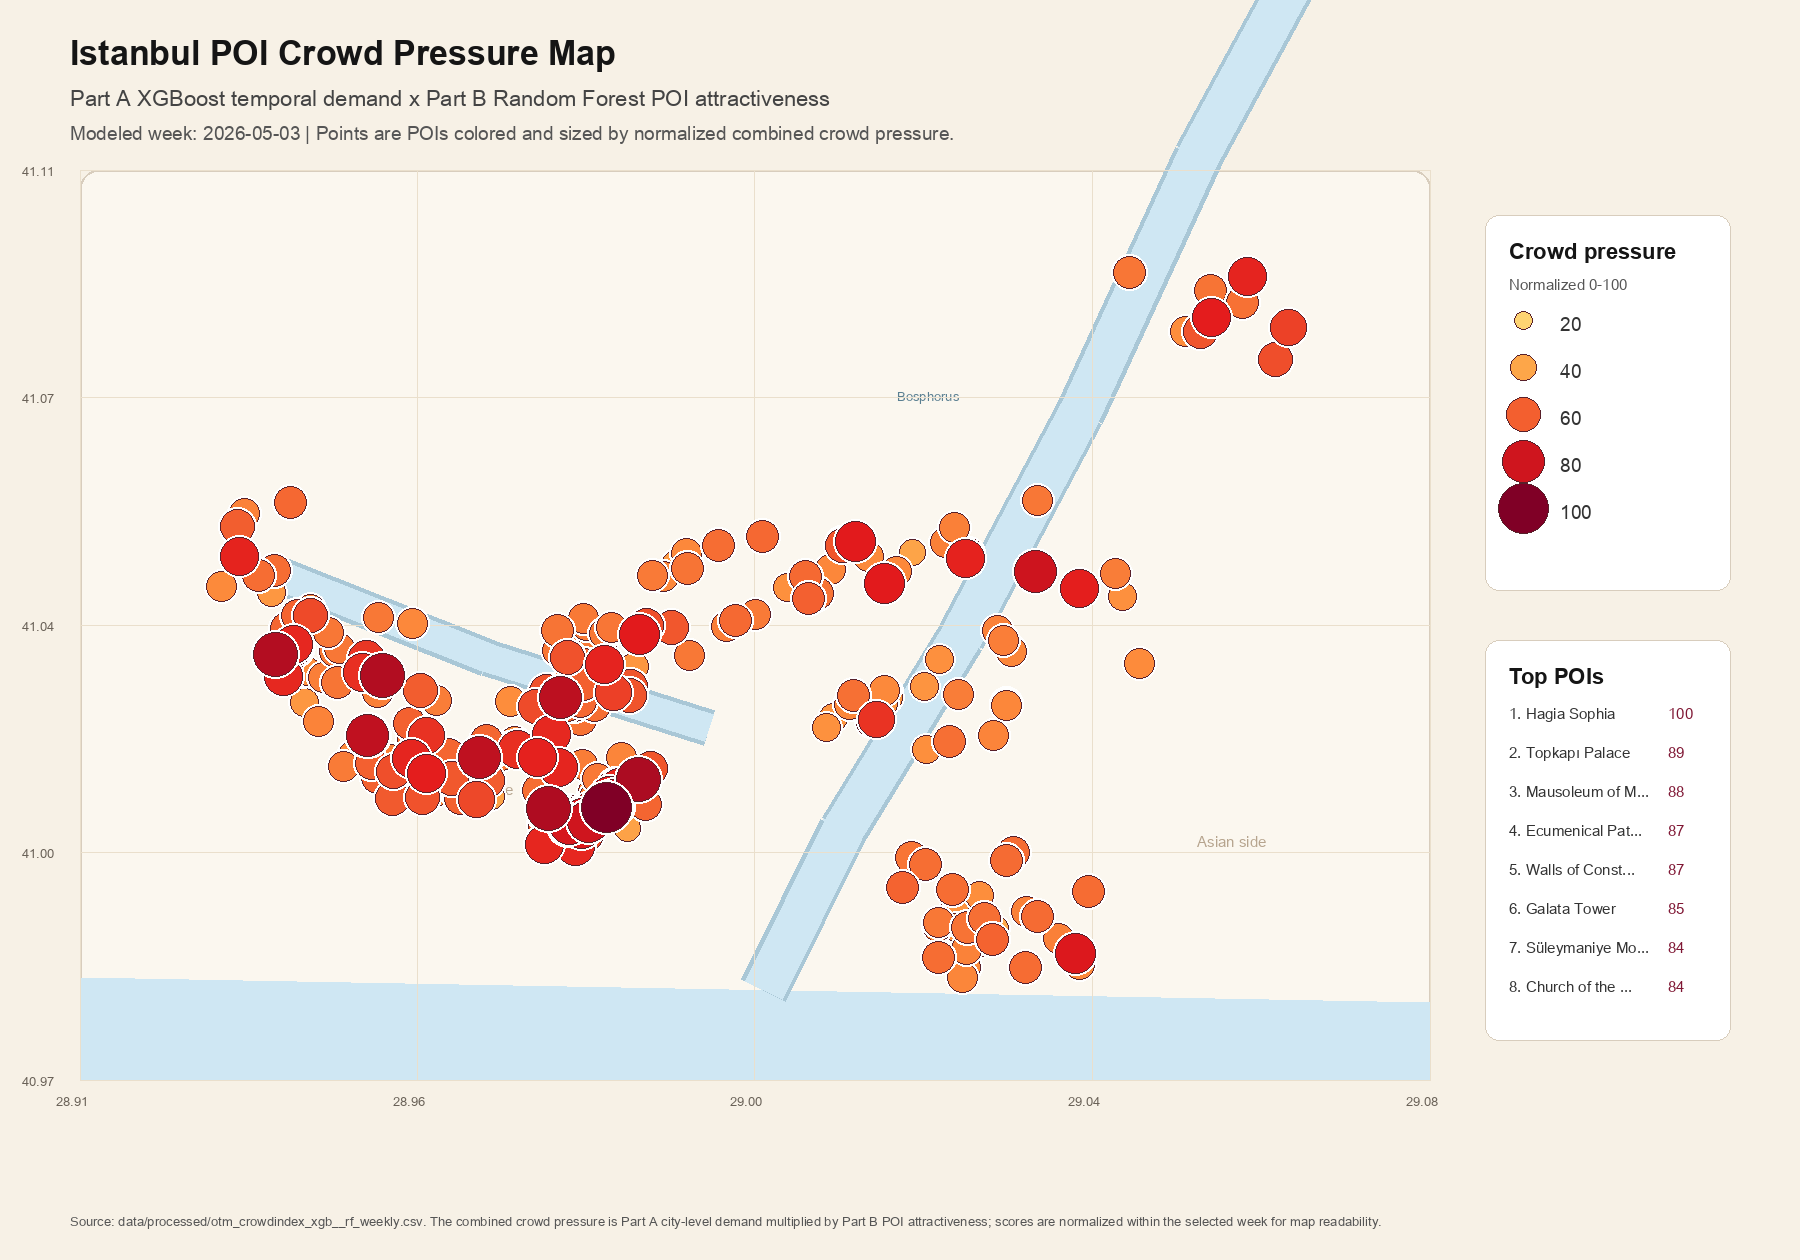

Source data for this figure (header and first rows):
date, poi_id, display_name_en, category_clean, query_area, lat, lon, crowdindex_poi, crowd_pressure_100, city_demand_score, poi_weight_value
2026-05-03, otm_R1555271, Hagia Sophia, museum, Hagia Sophia / Basilica Cistern, 41.01, 28.98, 0.003762, 100.0, 0.6085, 0.006183
2026-05-03, otm_W335415778, Topkapı Palace, museum, Topkapi Palace, 41.01, 28.98, 0.003341, 88.8, 0.6085, 0.005491
2026-05-03, otm_N663391254, Mausoleum of Mahmud II, historic, Sultanahmet Core, 41.01, 28.97, 0.00332, 88.25, 0.6085, 0.005457
2026-05-03, otm_Q211004, Ecumenical Patriarchate of Constantinopl…, religious, Balat / Fener, 41.03, 28.95, 0.003284, 87.3, 0.6085, 0.005398
2026-05-03, otm_R4429629, Walls of Constantinople, historic, Balat / Fener, 41.03, 28.94, 0.003274, 87.03, 0.6085, 0.005381
2026-05-03, otm_W23236783, Galata Tower, attraction, Galata Tower, 41.03, 28.97, 0.003193, 84.87, 0.6085, 0.005248
2026-05-03, otm_R1564032, Süleymaniye Mosque, religious, Suleymaniye, 41.02, 28.96, 0.003164, 84.1, 0.6085, 0.0052
2026-05-03, otm_Q586568, Church of the Holy Apostles, historic, Fatih / Valens Aqueduct, 41.02, 28.95, 0.003153, 83.8, 0.6085, 0.005182
2026-05-03, otm_N5224440223, Bosphorus Bridge, attraction, Beylerbeyi Palace, 41.05, 29.03, 0.003031, 80.57, 0.6085, 0.004982
2026-05-03, otm_Q475338, Great Palace of Constantinople, historic, Sultanahmet Core, 41.01, 28.98, 0.003016, 80.16, 0.6085, 0.004957
2026-05-03, otm_R1661399, Fatih Mosque, religious, Fatih / Valens Aqueduct, 41.02, 28.95, 0.00301, 80.0, 0.6085, 0.004947
2026-05-03, otm_R4742554, Hagia Irene, museum, Hagia Sophia / Basilica Cistern, 41.01, 28.98, 0.002958, 78.62, 0.6085, 0.004861
2026-05-03, otm_N415157637, Obelisk of Theodosius, historic, Sultanahmet Core, 41.01, 28.98, 0.002948, 78.36, 0.6085, 0.004845
2026-05-03, otm_N7215645385, The Blue Mosque, religious, Sultanahmet Core, 41.01, 28.98, 0.002893, 76.9, 0.6085, 0.004755
2026-05-03, otm_W103953125, Tomb of Sultan Ahmet, religious, Sultanahmet Core, 41.01, 28.98, 0.002893, 76.9, 0.6085, 0.004755
2026-05-03, otm_Q27926432, Tombili, historic, Kadikoy Historic Center, 40.99, 29.04, 0.002893, 76.88, 0.6085, 0.004754
2026-05-03, otm_W498861861, Ciragan Palace, historic, Yildiz Palace, 41.04, 29.02, 0.002835, 75.35, 0.6085, 0.004659
2026-05-03, otm_W326372295, Yıldız Palace, museum, Yildiz Palace, 41.05, 29.01, 0.002831, 75.26, 0.6085, 0.004653
2026-05-03, otm_W206855035, Hagia Triada Greek Orthodox Church, religious, Istiklal / Pera, 41.04, 28.98, 0.002827, 75.14, 0.6085, 0.004646
2026-05-03, otm_N415157636, Serpent Column, historic, Sultanahmet Core, 41.01, 28.98, 0.002821, 74.99, 0.6085, 0.004637
2026-05-03, otm_W335402651, Imperial Mint, attraction, Topkapi Palace, 41.01, 28.98, 0.002809, 74.67, 0.6085, 0.004617
2026-05-03, otm_R7318154, Rumeli Fortress, museum, Rumeli Hisari, 41.08, 29.06, 0.002802, 74.48, 0.6085, 0.004605
2026-05-03, otm_R7656706, Şehzade Mosque, religious, Fatih / Valens Aqueduct, 41.01, 28.96, 0.002799, 74.39, 0.6085, 0.0046
2026-05-03, otm_W61736367, Beylerbeyi Palace, museum, Beylerbeyi Palace, 41.04, 29.04, 0.002792, 74.22, 0.6085, 0.004589
2026-05-03, otm_N4591192493, Spice Bazaar, attraction, Eminonu / Spice Bazaar, 41.02, 28.97, 0.002763, 73.44, 0.6085, 0.004541
2026-05-03, otm_N6919989286, Ortaköy Mosque, religious, Ortakoy, 41.05, 29.03, 0.002755, 73.23, 0.6085, 0.004528
2026-05-03, otm_W600269984, Eyüp Sultan Mosque, religious, Eyup / Pierre Loti, 41.05, 28.93, 0.002752, 73.14, 0.6085, 0.004523
2026-05-03, otm_N3279398393, The Museum of Innocence, museum, Istiklal / Pera, 41.03, 28.98, 0.002745, 72.96, 0.6085, 0.004512
2026-05-03, otm_W403376607, Fatih Sultan Mehmet Bridge, attraction, Rumeli Hisari, 41.09, 29.06, 0.002742, 72.88, 0.6085, 0.004506
2026-05-03, otm_W23276526, Valens Aqueduct, historic, Fatih / Valens Aqueduct, 41.02, 28.96, 0.002735, 72.69, 0.6085, 0.004494
2026-05-03, otm_N8699169212, Post Museum, museum, Eminonu / Spice Bazaar, 41.01, 28.97, 0.002732, 72.61, 0.6085, 0.00449
2026-05-03, otm_W303179753, Little Hagia Sophia, religious, Sultanahmet Core, 41, 28.97, 0.002725, 72.43, 0.6085, 0.004478
2026-05-03, otm_W319020883, Istanbul Archaeology Museums, museum, Topkapi Palace, 41.01, 28.98, 0.002721, 72.32, 0.6085, 0.004472
2026-05-03, otm_Q879941, Palace of Blachernae, historic, Balat / Fener, 41.03, 28.94, 0.002713, 72.1, 0.6085, 0.004458
2026-05-03, otm_N4988111427, Ruins of Bucoleon Palace, historic, Sultanahmet Core, 41, 28.98, 0.002712, 72.09, 0.6085, 0.004458
2026-05-03, otm_W280961352, Galata Bridge, attraction, Eminonu / Spice Bazaar, 41.02, 28.97, 0.002704, 71.87, 0.6085, 0.004444
2026-05-03, otm_Q6374536, Kasim Aga Mosque, Istanbul, religious, Balat / Fener, 41.03, 28.94, 0.002704, 71.86, 0.6085, 0.004443
2026-05-03, otm_R7574356, New Mosque, religious, Eminonu / Spice Bazaar, 41.02, 28.97, 0.002704, 71.86, 0.6085, 0.004443
2026-05-03, otm_W530509576, Palace of the Porphyrogenitus, historic, Balat / Fener, 41.03, 28.94, 0.002673, 71.05, 0.6085, 0.004394
2026-05-03, otm_W261825033, Church of St. Mary of the Mongols, religious, Balat / Fener, 41.03, 28.95, 0.002654, 70.53, 0.6085, 0.004361
2026-05-03, otm_W175518494, Rüstem Pasha Mosque, religious, Eminonu / Spice Bazaar, 41.02, 28.97, 0.002654, 70.53, 0.6085, 0.004361
2026-05-03, otm_N7294561685, Chora Mosque / Kariye Museum, museum, Balat / Fener, 41.03, 28.94, 0.002647, 70.36, 0.6085, 0.00435
2026-05-03, otm_W137519649, Molla Zeyrek Mosque, religious, Fatih / Valens Aqueduct, 41.02, 28.96, 0.002626, 69.79, 0.6085, 0.004315
2026-05-03, otm_N4519367793, Aziz Mahmud Hüdayi Mosque, religious, Uskudar Waterfront, 41.02, 29.01, 0.002614, 69.47, 0.6085, 0.004296
2026-05-03, otm_N4312551404, Bulgarian St. Stephen Church, religious, Balat / Fener, 41.03, 28.95, 0.002596, 69.0, 0.6085, 0.004267
2026-05-03, otm_N5113500244, Cistern of Philoxenos, museum, Sultanahmet Core, 41.01, 28.97, 0.002542, 67.56, 0.6085, 0.004177
2026-05-03, otm_N1908677124, Milion, historic, Hagia Sophia / Basilica Cistern, 41.01, 28.98, 0.002527, 67.18, 0.6085, 0.004154
2026-05-03, otm_W165574748, Kılıç Ali Pasha Complex, religious, Galata Tower, 41.03, 28.98, 0.002508, 66.65, 0.6085, 0.004121
2026-05-03, otm_N415068999, Anadoluhisarı, museum, Rumeli Hisari, 41.08, 29.07, 0.002505, 66.58, 0.6085, 0.004117
2026-05-03, otm_N415156590, The Walled Obelisk, historic, Sultanahmet Core, 41.01, 28.97, 0.002502, 66.51, 0.6085, 0.004112
2026-05-03, otm_R8120955, Turkish and Islamic Arts Museum, museum, Sultanahmet Core, 41.01, 28.97, 0.00249, 66.18, 0.6085, 0.004092
2026-05-03, otm_W109874498, German Fountain, attraction, Sultanahmet Core, 41.01, 28.98, 0.002481, 65.96, 0.6085, 0.004078
2026-05-03, otm_N6072311187, Theodosius Cistern, historic, Sultanahmet Core, 41.01, 28.97, 0.002473, 65.74, 0.6085, 0.004065
2026-05-03, otm_Q1247291, Forum of Theodosius, historic, Suleymaniye, 41.01, 28.96, 0.002448, 65.07, 0.6085, 0.004024
2026-05-03, otm_W329233993, Church of St. Mary of Blachernae, religious, Eyup / Pierre Loti, 41.04, 28.94, 0.002426, 64.48, 0.6085, 0.003987
2026-05-03, otm_N2500907259, Arap Mosque, religious, Galata Tower, 41.02, 28.97, 0.002423, 64.4, 0.6085, 0.003982
2026-05-03, otm_N1768294290, Great Palace Mosaic Museum, museum, Sultanahmet Core, 41, 28.98, 0.002403, 63.87, 0.6085, 0.003949
2026-05-03, otm_W230687140, Küçüksu Palace, museum, Rumeli Hisari, 41.08, 29.06, 0.002392, 63.59, 0.6085, 0.003932
2026-05-03, otm_N2329194003, Republic Monument, historic, Istiklal / Pera, 41.04, 28.99, 0.002392, 63.57, 0.6085, 0.003931
2026-05-03, otm_N4977947521, Church of St. Polyeuktos, historic, Fatih / Valens Aqueduct, 41.01, 28.95, 0.002389, 63.49, 0.6085, 0.003926
... 219 more rows
